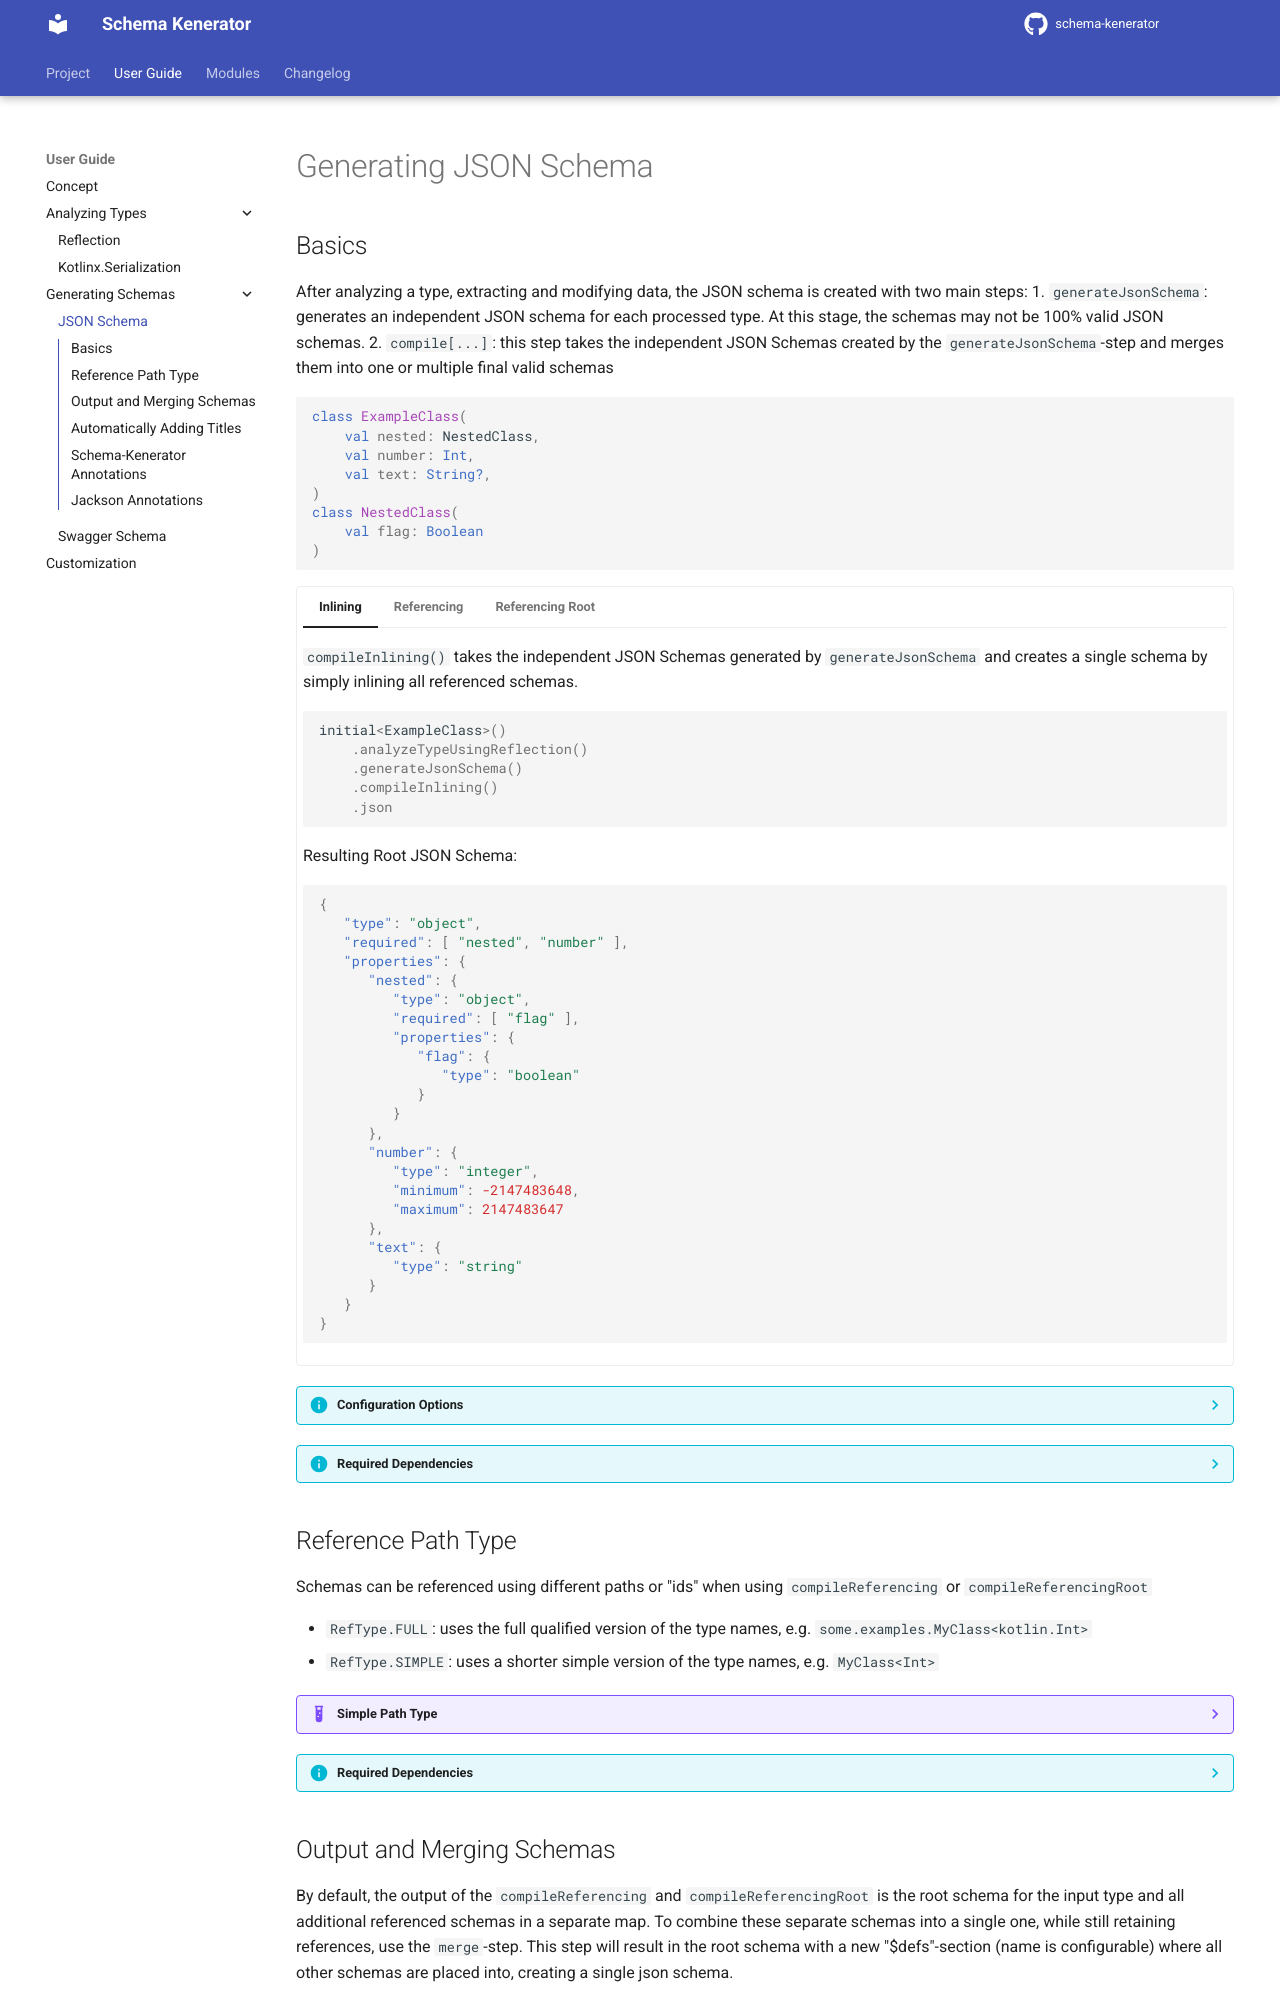

repository: SMILEY4/schema-kenerator · page: 2.x/user_guide/generating_json_schema/index.html · generator: mkdocs

# Generating JSON Schema

## Basics

After analyzing a type, extracting and modifying data, the JSON schema is created with two main steps:
1. `generateJsonSchema`: generates an independent JSON schema for each processed type. At this stage, the schemas may not be 100% valid JSON schemas.
2. `compile[...]`: this step takes the independent JSON Schemas created by the `generateJsonSchema`-step and merges them into one or multiple final valid schemas

```kotlin
class ExampleClass(
    val nested: NestedClass,
    val number: Int,
    val text: String?,
)
class NestedClass(
    val flag: Boolean
)
```

=== "Inlining"

    `compileInlining()` takes the independent JSON Schemas generated by `generateJsonSchema` and creates a single schema by simply inlining all referenced schemas.

    ```kotlin
    initial<ExampleClass>()
        .analyzeTypeUsingReflection()
        .generateJsonSchema()
        .compileInlining()
        .json
    ```
    Resulting Root JSON Schema:
    ```json
    {
       "type": "object",
       "required": [ "nested", "number" ],
       "properties": {
          "nested": {
             "type": "object",
             "required": [ "flag" ],
             "properties": {
                "flag": {
                   "type": "boolean"
                }
             }
          },
          "number": {
             "type": "integer",
             "minimum": -2147483648,
             "maximum": 2147483647
          },
          "text": {
             "type": "string"
          }
       }
    }
    ```

=== "Referencing"

    `compileReferencing()` takes the independent JSON Schemas generated by `generateJsonSchema` and only references them. Very simple schemas like primitives are still inlined.</br>
    Referenced schemas are returned in an extra property `.compileReferencing().definitions`.

    ```kotlin
    initial<ExampleClass>()
        .analyzeTypeUsingReflection()
        .generateJsonSchema()
        .compileReferencing()
        .json
    ```
    Resulting Root JSON Schema:
    ```json
    {
       "type": "object",
       "required": [ "nested", "number" ],
       "properties": {
          "nested": {
             "$ref": "#/$defs/examples.NestedClass"
          },
          "number": {
             "type": "integer",
             "minimum": -2147483648,
             "maximum": 2147483647
          },
          "text": {
             "type": "string"
          }
       }
    }
    ```
    Referenced JSON Schema (e.g. `.compileReferencing().definitions["examples.NestedClass"]`): 
    ```json
    {
       "type": "object",
       "required": ["flag"],
       "properties": {
          "flag": {
             "type": "boolean"
          }
       }
    }
    ```

=== "Referencing Root"

    `compileReferencingRoot()` behaves the same as `compileReferencing()`, but also references the root schema.</br>
    Referenced schemas are returned in an extra property `.compileReferencing().definitions`.

    ```kotlin
    initial<ExampleClass>()
        .analyzeTypeUsingReflection()
        .generateJsonSchema()
        .compileReferencingRoot()
        .json
    ```
    Resulting Root JSON Schema:
    ```json
    {
       "$ref": "#/$defs/examples.ExampleClass
    }
    ```
    Referenced JSON Schema (e.g. `.compileReferencingRoot().definitions["examples.ExampleClass"]`): 
    ```json
    {
       "type": "object",
       "required": [
          "nested",
          "number"
       ],
       "properties": {
          "nested": {
             "$ref": "#/$defs/examples.NestedClass"
          },
          "number": {
             "type": "integer",
             "minimum": -2147483648,
             "maximum": 2147483647
          },
          "text": {
             "type": "string"
          }
       }
    }
    ```

??? info "Configuration Options"

    [:octicons-arrow-right-24: API Reference for `generateJsonSchema`](../dokka/schema-kenerator-jsonschema/schema-kenerator-jsonschema/io.github.smiley4.schemakenerator.jsonschema/-json-schema-steps/-json-schema-generation-step-config/index.html)

??? info "Required Dependencies"

    === "Gradle (Kotlin)"
        ```kotlin
        implementation("io.github.smiley4:schema-kenerator-jsonschema:$version")
        ```
    
    === "Gradle"
        ```groovy
        implementation 'io.github.smiley4:schema-kenerator-jsonschema:$version'
        ```
    
    === "Maven"
        ```xml
        <dependency>
            <groupId>io.github.smiley4</groupId>
            <artifactId>schema-kenerator-jsonschema</artifactId>
            <version>${version}</version>
        </dependency>
        ```

## Reference Path Type

Schemas can be referenced using different paths or "ids" when using `compileReferencing` or `compileReferencingRoot`

- `RefType.FULL`: uses the full qualified version of the type names, e.g. `some.examples.MyClass<kotlin.Int>`
- `RefType.SIMPLE`: uses a shorter simple version of the type names, e.g. `MyClass<Int>`

??? example "Simple Path Type"

    ```kotlin
    initial<List<GenericClass<String>>>()
        .analyzeTypeUsingReflection()
        .generateJsonSchema()
        .compileReferencing(pathType = RefType.SIMPLE)
    ```
    ```json
    {
       "type": "array",
       "items": {
          "$ref": "#/$defs/GenericClass<String>"
       }
    }
    ```

??? info "Required Dependencies"

    === "Gradle (Kotlin)"
        ```kotlin
        implementation("io.github.smiley4:schema-kenerator-jsonschema:$version")
        ```
    
    === "Gradle"
        ```groovy
        implementation 'io.github.smiley4:schema-kenerator-jsonschema:$version'
        ```
    
    === "Maven"
        ```xml
        <dependency>
            <groupId>io.github.smiley4</groupId>
            <artifactId>schema-kenerator-jsonschema</artifactId>
            <version>${version}</version>
        </dependency>
        ```
